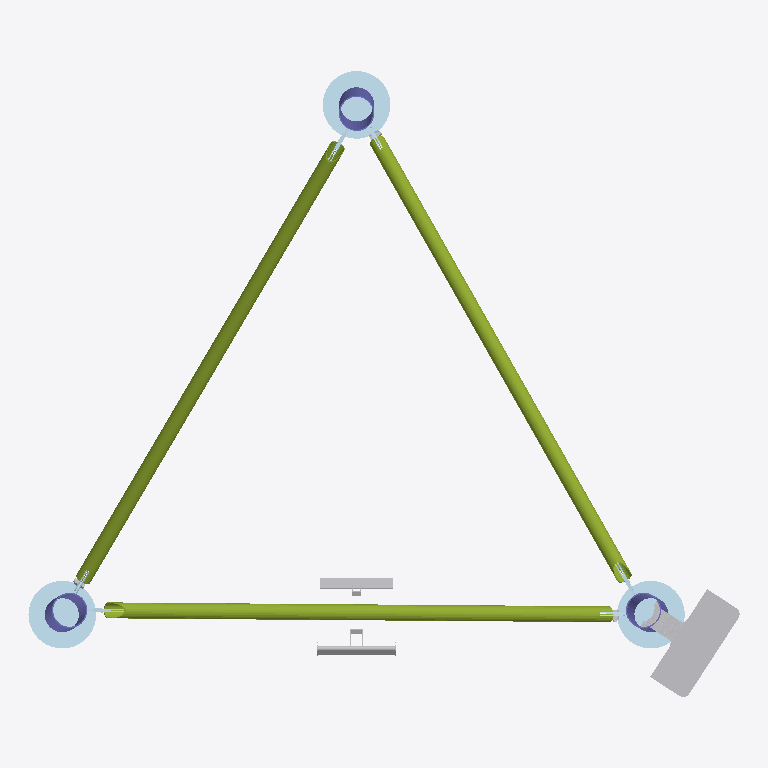
Plan cut of the same IFC building model at storey 'Level 0' (level 0.00 m, cut at 1.40 m), seen from above with north up, elements coloured by IFC class: 15 plates (pale blue), 6 other elements (light grey), 3 members (olive), 3 columns (violet). Cut surfaces are drawn darker.
Extent 3.4 m × 3.0 m × 6.0 m (x, y, z). Storeys (2): Level 0 at 0.00 m; Level 1 at 4.00 m. Elements (117): 75 IfcPlate, 24 IfcMechanicalFastener, 12 IfcMember, 3 IfcColumn, 2 IfcBuildingElementProxy, 1 IfcCommunicationsAppliance.

HEADER;
FILE_DESCRIPTION(('ViewDefinition [ReferenceView_V1.2]','RevitIdentifiers [ContentGUID: 770d64aa-063c-440f-aeb1-18be3d2ac7c0, VersionGUID: eefe61ca-8493-42a9-a1fa-a2af5d411ce9, NumberOfSaves: 12]','CoordinateReference [CoordinateBase: Shared Coordinates, ProjectSite: Default Site]'),'2;1');
FILE_NAME('S06.ifc','2025-07-18T16:53:48+01:00',(''),(''),'ODA SDAI 25.12','Autodesk Revit 26.1.0.35 (ENU) - IFC 26.1.0.35','');
FILE_SCHEMA(('IFC4'));
ENDSEC;
DATA;
#29=IFCPROJECT('1t3MIg1Zn43wwn6Bx2rJWm',#18,'Project Number',$,$,'Project Name','Project Status',(#24),#23385);
#44=IFCSITE('1t3MIg1Zn43wwn6Bx2rJWo',#18,'Default',$,$,#43,$,$,.ELEMENT.,(51,30,23,112487),(0,-7,-37,-956022),0.0,$,$);
#34=IFCBUILDING('1t3MIg1Zn43wwn6Bx2rJWn',#18,'',$,$,#32,$,'',.ELEMENT.,$,$,#33);
#37=IFCBUILDINGSTOREY('3Zu5Bv0LOHrPC10026FoQQ',#18,'Level 0',$,'Level:Circle Head - Project Datum',#36,$,'Level 0',.ELEMENT.,0.0);
#41=IFCBUILDINGSTOREY('15Z0v90RiHrPC20026FoKR',#18,'Level 1',$,'Level:Circle Head - Project Datum',#40,$,'Level 1',.ELEMENT.,3999.999999999999);
#1603=IFCMEMBER('1W8oQ2gs9BmfFyC6iEVS15',#18,'RO (EN 10210-2):RO76.1x3.2:326209','Cc{36F888C0-9180-48E9-B7C5-EDF1E774A43A}','RO76.1x3.2',#1639,#1609,'326209',$);
#2219=IFCMEMBER('0y1sayLvvFi9YfmXjYV1cW',#18,'RO (EN 10210-2):RO76.1x3.2:326221','Cc{36F888C0-9180-48E9-B7C5-EDF1E774A43A}','RO76.1x3.2',#2252,#2225,'326221',$);
#1935=IFCMEMBER('1$e09FtfH4KPWGcuwGa1PO',#18,'RO (EN 10210-2):RO76.1x3.2:326197','Cc{36F888C0-9180-48E9-B7C5-EDF1E774A43A}','RO76.1x3.2',#1968,#1941,'326197',$);
#23433=IFCCOMMUNICATIONSAPPLIANCE('3SEmPjtkzBSxSIeRUptjB2',#23482,'antenna_zaczep:antenna_zaczep:360996',$,$,#23522,#23432,'360996',$);
#3148=IFCPLATE('3F1V4T4unFbvx257vpBboe',#18,'Baseplate','-','Baseplate',#17061,#3154,$,$);
#2717=IFCPLATE('0yTpLfhP9848xbDxe1QBwn',#18,'Baseplate','-','Baseplate',#17007,#2723,$,$);
#2503=IFCPLATE('2x_NxnKxrDuRer35iR0DOu',#18,'Baseplate','-','Baseplate',#16989,#2509,$,$);
#154=IFCBUILDINGELEMENTPROXY('0ocy2trAbFgP67GZezQMK8',#18,'Cable_ladder_leaning:Cable_ladder_leaning:346713',$,'Cable_ladder_leaning:Cable_ladder_leaning',#153,#150,'346713',.NOTDEFINED.);
#998=IFCBUILDINGELEMENTPROXY('0ocy2trAbFgP67GZezQMKq',#18,'Ladder_leaning:Ladder_leaning:346725',$,'Ladder_leaning:Ladder_leaning',#997,#994,'346725',.NOTDEFINED.);
#1281=IFCCOLUMN('0LRv80n2v1NBOFXpTK4H_0',#18,'RO (EN 10219-2) Column:RO168.3x6:354087',$,'RO (EN 10219-2) Column:RO168.3x6',#1280,#1278,'354087',.COLUMN.);
#1080=IFCCOLUMN('0LRv80n2v1NBOFXpTK4HxR',#18,'RO (EN 10219-2) Column:RO168.3x6:353916',$,'RO (EN 10219-2) Column:RO168.3x6',#1079,#1077,'353916',.COLUMN.);
#1208=IFCCOLUMN('0LRv80n2v1NBOFXpTK4Hvy',#18,'RO (EN 10219-2) Column:RO168.3x6:354011',$,'RO (EN 10219-2) Column:RO168.3x6',#1207,#1205,'354011',.COLUMN.);
#1494=IFCPLATE('0dsCKOgCf9jxXVIEEoUJ6C',#18,'Plate_round:Plate_round:356501',$,'Plate_round:Plate_round',#1493,#1490,'356501',.USERDEFINED.);
#1572=IFCPLATE('0dsCKOgCf9jxXVIEEoUJ1j',#18,'Plate_round:Plate_round:356724',$,'Plate_round:Plate_round',#1571,#1568,'356724',.USERDEFINED.);
#1533=IFCPLATE('0dsCKOgCf9jxXVIEEoUJ0R',#18,'Plate_round:Plate_round:356610',$,'Plate_round:Plate_round',#1532,#1529,'356610',.USERDEFINED.);
#8816=IFCMECHANICALFASTENER('1MM0TFo6f9reIskpFLwFE_',#18,'',$,'Bolt#1',#17203,#8822,$,20.0,45.0,$);
#5242=IFCMECHANICALFASTENER('3Hoy2XFj54HfUMJ_EeMstq',#18,'',$,'Bolt#1',#17193,#5248,$,20.0,45.0,$);
#12376=IFCMECHANICALFASTENER('20p0j8a8bFo8mrVbCV6$vC',#18,'',$,'Bolt#1',#17213,#12382,$,20.0,45.0,$);
#3629=IFCPLATE('0BM3zhOa1EN8JUv_50Ak4T',#18,'Gusset','-','Gusset',#17081,#3635,$,$);
#2820=IFCPLATE('3Vd9agBDPD$PIve7UPugtc',#18,'SandwichPlate#2','-','SandwichPlate#2',#17022,#2826,$,$);
#4499=IFCPLATE('1OuGo8oTX5quLjJCSkpWwh',#18,'Gusset','-','Gusset',#17146,#4505,$,$);
#3670=IFCPLATE('2ZQ0LDibz4He$SSKbx4TOL',#18,'SandwichPlate#1','-','SandwichPlate#1',#17086,#3676,$,$);
#4540=IFCPLATE('2AV0C$uXn4DOuupmj3V840',#18,'SandwichPlate#1','-','SandwichPlate#1',#17151,#4546,$,$);
#4581=IFCPLATE('1ImkLfwfbDxwDcw_GSGcJq',#18,'SandwichPlate#2','-','SandwichPlate#2',#17156,#4587,$,$);
#3711=IFCPLATE('1wZVHS7NX33esG8hejlKm9',#18,'SandwichPlate#2','-','SandwichPlate#2',#17091,#3717,$,$);
#2633=IFCPLATE('2dTrLA8JLBsglbjWy1cIo$',#18,'SandwichPlate#1','-','SandwichPlate#1',#16999,#2639,$,$);
#2779=IFCPLATE('06J9Zu8vv8GfuvA8xXW_N1',#18,'SandwichPlate#1','-','SandwichPlate#1',#17017,#2785,$,$);
ENDSEC;
